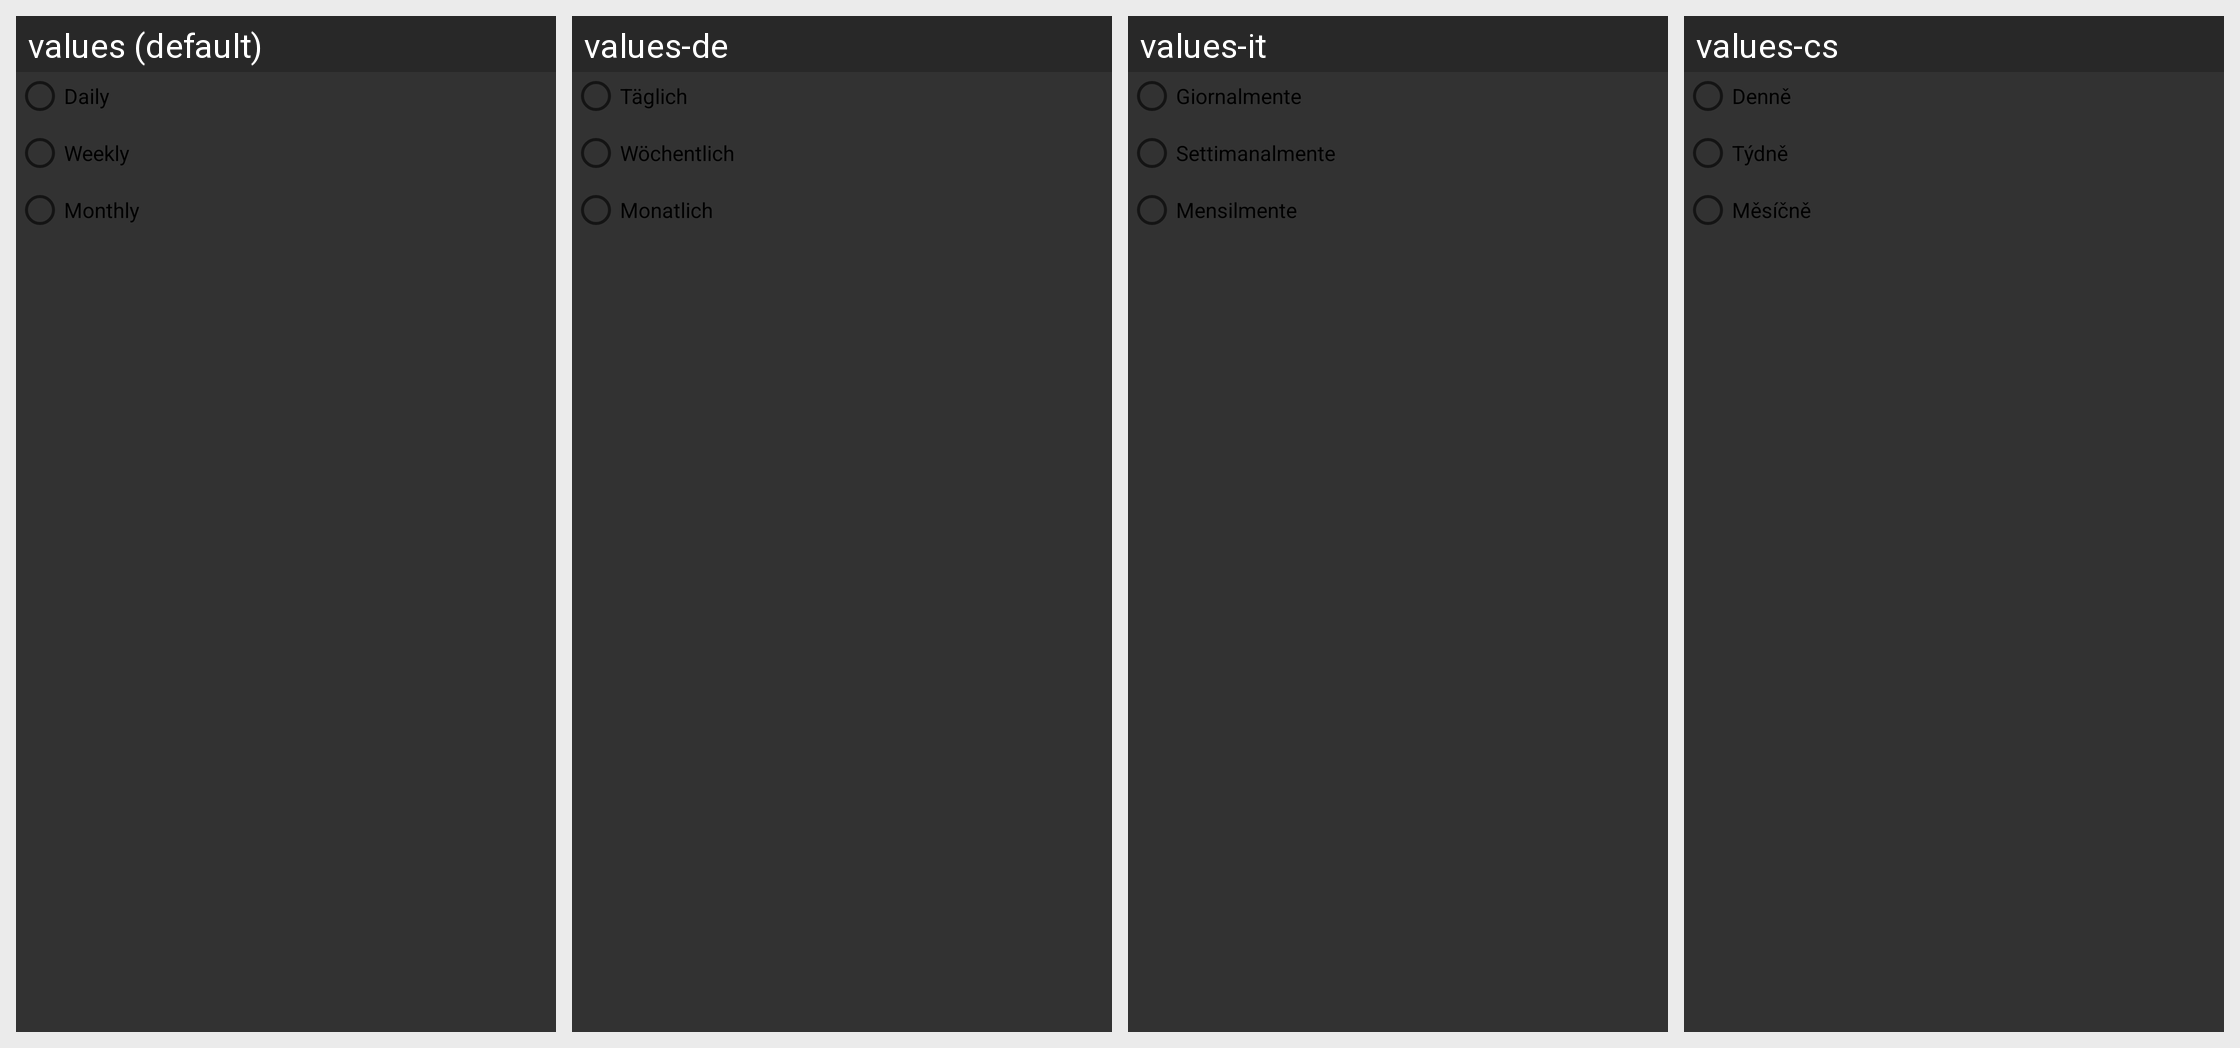

Strings drawn on this Android screen and how each of the app's shown locales translates them:
Android screen res/layout/dialog_backup_frequency.xml rendered under 4 locales, left to right: values (default), values-de, values-it, values-cs. Device: Nexus 5 (rendered at 1080×1920; each locale shown at half size, 540×960, under a caption strip naming it); theme AppTheme.
Other locales in the repository, not shown: values-es, values-fr, values-ko, values-ro, values-ru, values-sv, values-uk, values-zh.
Strings drawn on this screen, with the default value and each locale's value (text and hints the layout hard-codes, and strings that could not be matched under every locale, appear in the picture but are not listed):

daily
  values: Daily
  values-de: Täglich
  values-it: Giornalmente
  values-cs: Denně

weekly
  values: Weekly
  values-de: Wöchentlich
  values-it: Settimanalmente
  values-cs: Týdně

monthly
  values: Monthly
  values-de: Monatlich
  values-it: Mensilmente
  values-cs: Měsíčně
